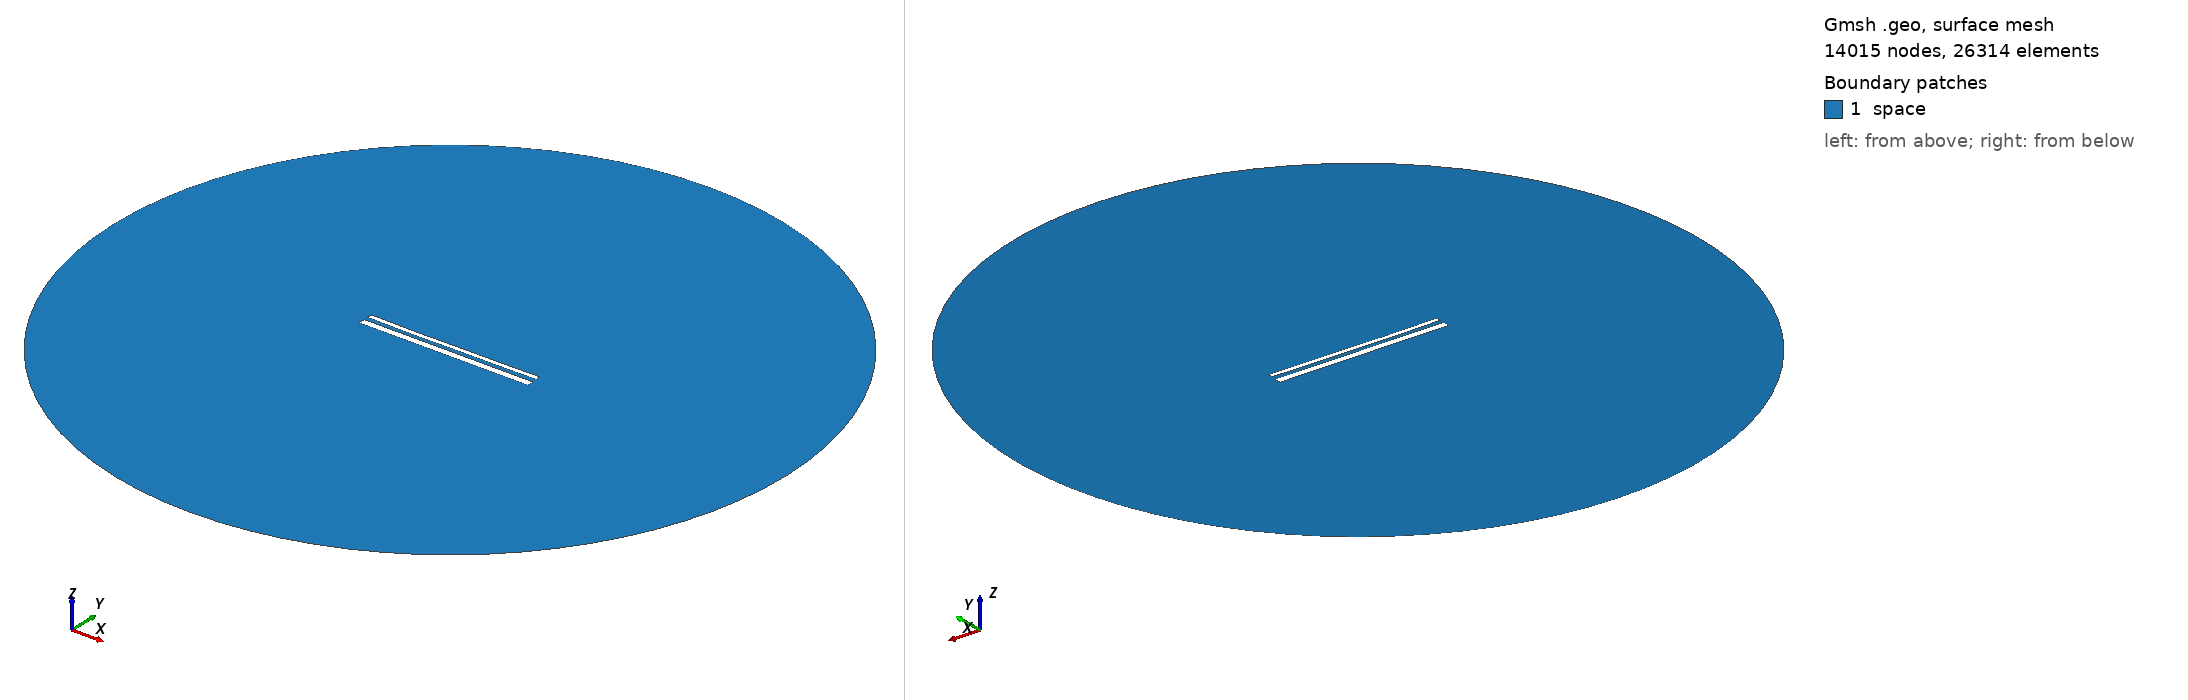

Gmsh geometry script, surface-meshed: 14015 nodes, 26314 surface elements. Boundary patches (legend numbers): 1 space. Left view from above one corner, right view from below the opposite corner. Legend entries are the model's physical surfaces. The drawing asked Gmsh for element sizes between 1% and 20% of the model's largest extent; the script's own settings can give other sizes.

=== 14632.geo (drawn) ===
//---------------------------------------
// Geometry kernel
//---------------------------------------

SetFactory("OpenCASCADE");



//---------------------------------------
// Parameters of the geometry
//---------------------------------------

// Overetch of the upper plate
overetch = 0.5;

// Distance between the plates
distance = 2.25;

// Discretization over the x axis (for the deformation)
nx = 50; 

// Length of the plate
L = 100 - overetch; 

// Number of modes
n = 4; 

// 1st mode coefficient
coeff(1) = 0.0;
beta(1) = 0.596864 * 3.1415926535 / L;

// 2nd mode coefficient
coeff(2) = -0.15;
beta(2) = 1.49418 * 3.1415926535 / L;

// 3rd mode coefficient
coeff(3) = -0.075;
beta(3) = 2.50025 * 3.1415926535 / L;

// 4th mode coefficient
coeff(4) = -0.075;
beta(4) = 3.49999 * 3.1415926535 / L;



//---------------------------------------
// Upper plate (deformed rectangle)
//---------------------------------------

// Coordiantes of the upper plate
xmin = -50;
xmax = 50 - overetch;

// Height of the upper plate
yheight = 4 - 2 * overetch;

// Indexes of the points
UpperID[] = {};
LowerID[] = {};
LeftID[] = {};
RightID[] = {};

// Point index
p = 1;

// Horizontal edges
For i In {1:nx}
    x = xmin + (i-1)*(xmax - xmin)/(nx-1);

    y_bottom = distance / 2 + overetch;
    For j In {1:n}
        C = (Cosh(beta(j)*L) + Cos(beta(j)*L)) / (Sinh(beta(j)*L) + Sin(beta(j)*L));
        y_bottom  = y_bottom + coeff(j) * (Cosh(beta(j)*(x+50)) - Cos(beta(j)*(x+50)) - C * (Sinh(beta(j)*(x+50)) - Sin(beta(j)*(x+50))));
    EndFor

    y_top = y_bottom + yheight;

    Point(p) = {x, y_top, 0, 1.0};
    UpperID[i] = p;
    p = p + 1;

    Point(p) = {x, y_bottom, 0, 1.0};
    LowerID[i] = p;
    p = p + 1;
EndFor

// Create point lists
UpperPts[] = {}; LowerPts[] = {};
For i In {1:nx}
  UpperPts[] += {UpperID[i]};
  LowerPts[] += {LowerID[i]};
EndFor

// Build splines
Spline(1) = {UpperPts[]};
Spline(2) = {LowerPts[]};
Line(3) = {LowerPts[nx-1], UpperPts[nx-1]};
Line(4) = {LowerPts[0], UpperPts[0]};

// Build the plane surface
Curve Loop(1) = {2, 3, -1, -4};
Plane Surface(1) = {1};



//---------------------------------------
// Lower plate (rectangle)
//---------------------------------------

// Vertices
Point(1001) = {-50, -1, 0, 1.0};
Point(1002) = { 50, -1, 0, 1.0};
Point(1003) = { 50,  -5, 0, 1.0};
Point(1004) = {-50,  -5, 0, 1.0};

// Edges
Line(5) = {1001, 1002};
Line(6) = {1002, 1003};
Line(7) = {1003, 1004};
Line(8) = {1004, 1001};

// Plane surface
Line Loop(2) = {5, 6, 7, 8};
Plane Surface(2) = {2}; 



//---------------------------------------
// Outer (fictious) boundary
//---------------------------------------

// Points
Point(1005) = {0, 0, 0};       // Center
Point(1006) = {200, 0, 0};     // Start point
Point(1007) = {0, 200, 0};     // 90 degrees
Point(1008) = {-200, 0, 0};    // 180 degrees
Point(1009) = {0, -200, 0};    // 270 degrees

// Circle arcs (each needs start, center, end)
Circle(9) = {1006, 1005, 1007};
Circle(10) = {1007, 1005, 1008};
Circle(11) = {1008, 1005, 1009};
Circle(12) = {1009, 1005, 1006};

// Plane surface for the entire domain
Curve Loop(3) = {9, 10, 11, 12};
Surface(3) = {3};

// Subtract the plates from the whole domain to obtain the actual domain where we want to solve the equations
BooleanDifference{ Surface{3}; Delete; }{ Surface{1}; Surface{2}; Delete; }




//---------------------------------------
// Transfinite Lines/Curves
//---------------------------------------

// Set the number of points on the boundaries
r = 7;

// Plates
Transfinite Curve {1, 2} = 50*r Using Progression 1;
Transfinite Curve {3, 4} = 2*r Using Progression 1;
Transfinite Line {5, 7} = 50*r Using Progression 1;
Transfinite Line {6, 8} = 2*r Using Progression 1;

// Outer boundary
Transfinite Line {9, 10, 11, 12} = 20 Using Progression 1;



//---------------------------------------
// Physical groups
//---------------------------------------                

// Physical curves (boundaries)
Physical Line("force_segment", 10) = {2};
Physical Line("upper_plate", 11) = {1, 3, 4};
Physical Line("lower_plate", 12) = {5, 6, 7, 8};
Physical Line("boundary", 20) = {9, 10, 11, 12};

// Physical Surfaces
Physical Surface("space", 30) = {3};



//---------------------------------------
// 6. Generate the Mesh
//---------------------------------------

// 2D mesh generation
Mesh 2;
